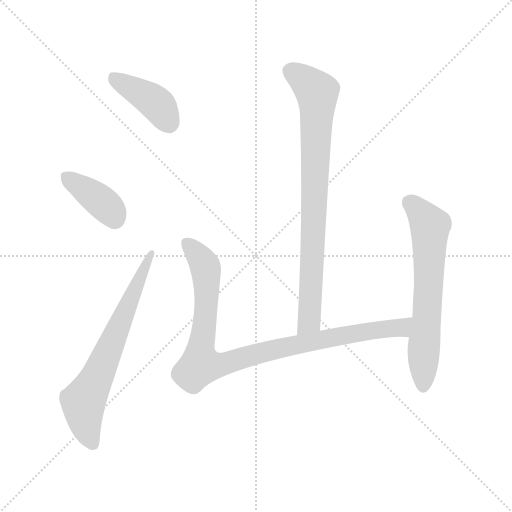
t = 0.00 s
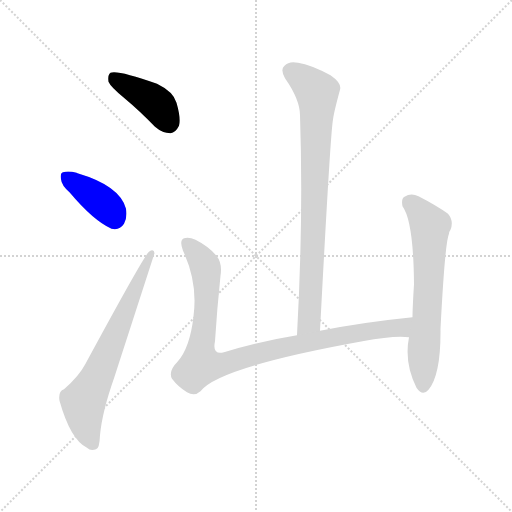
t = 0.98 s
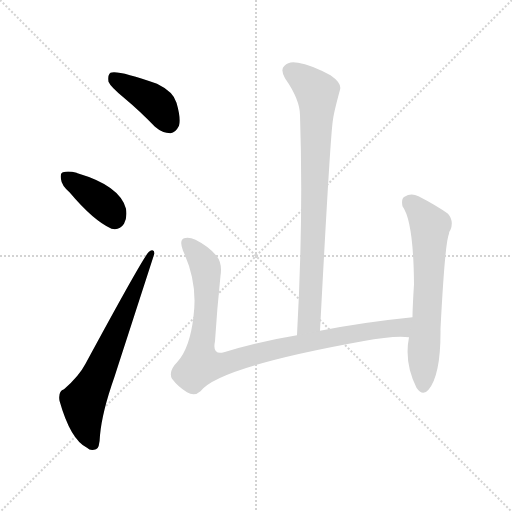
t = 1.95 s
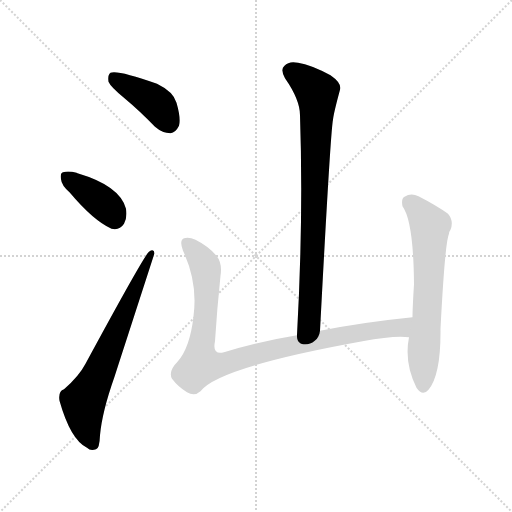
t = 2.93 s
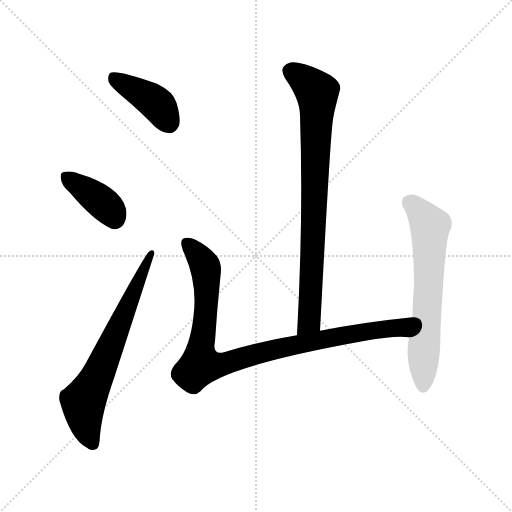
t = 3.91 s
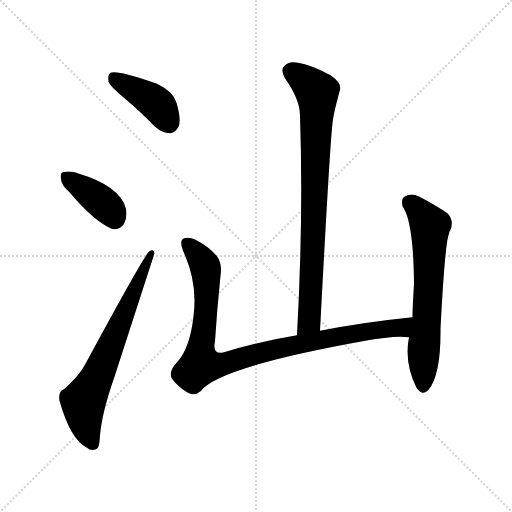
t = 4.88 s

The animated SVG that drew these frames (rendered in a browser with its animation timeline set to each time). Animation: 6 CSS @keyframes rules; one cycle of 4.88 s.

<svg version="1.1" viewBox="0 0 1024 1024" xmlns="http://www.w3.org/2000/svg">
  <g stroke="lightgray" stroke-dasharray="1,1" stroke-width="1" transform="scale(4, 4)">
    <line x1="0" y1="0" x2="256" y2="256"></line>
    <line x1="256" y1="0" x2="0" y2="256"></line>
    <line x1="128" y1="0" x2="128" y2="256"></line>
    <line x1="0" y1="128" x2="256" y2="128"></line>
  </g>
<g transform="scale(1, -1) translate(0, -900)">
   <style type="text/css">
    @keyframes keyframes0 {
      from {
       stroke: blue;
       stroke-dashoffset: 407;
       stroke-width: 128;
       }
       57% {
       animation-timing-function: step-end;
       stroke: blue;
       stroke-dashoffset: 0;
       stroke-width: 128;
       }
       to {
       stroke: black;
       stroke-width: 1024;
       }
       }
       #make-me-a-hanzi-animation-0 {
         animation: keyframes0 0.581217s both;
         animation-delay: 0.000000s;
         animation-timing-function: linear;
       }
    @keyframes keyframes1 {
      from {
       stroke: blue;
       stroke-dashoffset: 385;
       stroke-width: 128;
       }
       56% {
       animation-timing-function: step-end;
       stroke: blue;
       stroke-dashoffset: 0;
       stroke-width: 128;
       }
       to {
       stroke: black;
       stroke-width: 1024;
       }
       }
       #make-me-a-hanzi-animation-1 {
         animation: keyframes1 0.563314s both;
         animation-delay: 0.581217s;
         animation-timing-function: linear;
       }
    @keyframes keyframes2 {
      from {
       stroke: blue;
       stroke-dashoffset: 672;
       stroke-width: 128;
       }
       69% {
       animation-timing-function: step-end;
       stroke: blue;
       stroke-dashoffset: 0;
       stroke-width: 128;
       }
       to {
       stroke: black;
       stroke-width: 1024;
       }
       }
       #make-me-a-hanzi-animation-2 {
         animation: keyframes2 0.796875s both;
         animation-delay: 1.144531s;
         animation-timing-function: linear;
       }
    @keyframes keyframes3 {
      from {
       stroke: blue;
       stroke-dashoffset: 807;
       stroke-width: 128;
       }
       72% {
       animation-timing-function: step-end;
       stroke: blue;
       stroke-dashoffset: 0;
       stroke-width: 128;
       }
       to {
       stroke: black;
       stroke-width: 1024;
       }
       }
       #make-me-a-hanzi-animation-3 {
         animation: keyframes3 0.906738s both;
         animation-delay: 1.941406s;
         animation-timing-function: linear;
       }
    @keyframes keyframes4 {
      from {
       stroke: blue;
       stroke-dashoffset: 942;
       stroke-width: 128;
       }
       75% {
       animation-timing-function: step-end;
       stroke: blue;
       stroke-dashoffset: 0;
       stroke-width: 128;
       }
       to {
       stroke: black;
       stroke-width: 1024;
       }
       }
       #make-me-a-hanzi-animation-4 {
         animation: keyframes4 1.016602s both;
         animation-delay: 2.848145s;
         animation-timing-function: linear;
       }
    @keyframes keyframes5 {
      from {
       stroke: blue;
       stroke-dashoffset: 638;
       stroke-width: 128;
       }
       67% {
       animation-timing-function: step-end;
       stroke: blue;
       stroke-dashoffset: 0;
       stroke-width: 128;
       }
       to {
       stroke: black;
       stroke-width: 1024;
       }
       }
       #make-me-a-hanzi-animation-5 {
         animation: keyframes5 0.769206s both;
         animation-delay: 3.864746s;
         animation-timing-function: linear;
       }
</style>
<path d="M 249.0 703.5 Q 279.0 678.5 310.0 646.5 Q 325.0 633.5 341.0 633.5 Q 351.0 634.5 358.0 648.5 Q 362.0 663.5 353.0 694.5 Q 347.0 716.5 314.0 732.5 Q 235.0 760.5 221.0 754.5 Q 215.0 750.5 217.0 736.5 Q 221.0 726.5 249.0 703.5 Z" fill="lightgray"></path> 
<path d="M 139.0 515.5 Q 187.0 458.5 223.0 442.5 Q 239.0 438.5 248.0 452.5 Q 255.0 465.5 252.0 482.5 Q 240.0 528.5 155.0 553.5 Q 154.0 554.5 153.0 554.5 Q 137.0 558.5 126.0 555.5 Q 120.0 554.5 122.0 541.5 Q 123.0 529.5 139.0 515.5 Z" fill="lightgray"></path> 
<path d="M 128.0 121.5 Q 116.0 117.5 119.0 98.5 Q 141.0 20.5 174.0 4.5 Q 181.0 -2.5 192.0 1.5 Q 199.0 2.5 200.0 29.5 Q 204.0 75.5 229.0 146.5 Q 308.0 390.5 309.0 393.5 Q 308.0 403.5 298.0 396.5 Q 289.0 390.5 171.0 172.5 Q 158.0 147.5 128.0 121.5 Z" fill="lightgray"></path> 
<path d="M 640.0 238.5 Q 661.0 637.5 666.0 660.5 Q 667.0 672.5 680.0 720.5 Q 684.0 733.5 661.0 749.5 Q 622.0 770.5 596.0 774.5 Q 578.0 778.5 569.0 768.5 Q 560.0 761.5 570.0 743.5 Q 600.0 700.5 600.0 669.5 Q 607.0 465.5 594.0 229.5 C 592.0 199.5 638.0 208.5 640.0 238.5 Z" fill="lightgray"></path> 
<path d="M 825.0 265.5 Q 726.0 255.5 640.0 238.5 L 594.0 229.5 Q 515.0 216.5 448.0 195.5 Q 424.0 189.5 430.0 217.5 Q 434.0 281.5 441.0 348.5 Q 445.0 373.5 433.0 388.5 Q 417.0 407.5 391.0 420.5 Q 378.0 426.5 368.0 423.5 Q 358.0 419.5 366.0 398.5 Q 396.0 334.5 387.0 267.5 Q 380.0 204.5 355.0 176.5 Q 336.0 157.5 344.0 142.5 Q 356.0 126.5 374.0 115.5 Q 389.0 106.5 401.0 117.5 Q 437.0 165.5 725.0 217.5 Q 789.0 229.5 818.0 225.5 C 848.0 224.5 855.0 268.5 825.0 265.5 Z" fill="lightgray"></path> 
<path d="M 818.0 225.5 Q 808.0 174.5 833.0 124.5 Q 845.0 106.5 857.0 120.5 Q 882.0 150.5 881.0 242.5 Q 890.0 416.5 898.0 432.5 Q 898.0 436.5 901.0 440.5 Q 908.0 458.5 896.0 472.5 Q 874.0 488.5 837.0 507.5 Q 822.0 514.5 809.0 506.5 Q 802.0 502.5 805.0 487.5 Q 827.0 457.5 828.0 331.5 Q 825.0 283.5 825.0 265.5 L 818.0 225.5 Z" fill="lightgray"></path> 
      <clipPath id="make-me-a-hanzi-clip-0">
      <path d="M 249.0 703.5 Q 279.0 678.5 310.0 646.5 Q 325.0 633.5 341.0 633.5 Q 351.0 634.5 358.0 648.5 Q 362.0 663.5 353.0 694.5 Q 347.0 716.5 314.0 732.5 Q 235.0 760.5 221.0 754.5 Q 215.0 750.5 217.0 736.5 Q 221.0 726.5 249.0 703.5 Z" fill="lightgray"></path>
      </clipPath>
      <path clip-path="url(#make-me-a-hanzi-clip-0)" d="M 226.0 747.5 L 305.0 699.5 L 325.0 677.5 L 338.0 651.5 " fill="none" id="make-me-a-hanzi-animation-0" stroke-dasharray="279 558" stroke-linecap="round"></path>

      <clipPath id="make-me-a-hanzi-clip-1">
      <path d="M 139.0 515.5 Q 187.0 458.5 223.0 442.5 Q 239.0 438.5 248.0 452.5 Q 255.0 465.5 252.0 482.5 Q 240.0 528.5 155.0 553.5 Q 154.0 554.5 153.0 554.5 Q 137.0 558.5 126.0 555.5 Q 120.0 554.5 122.0 541.5 Q 123.0 529.5 139.0 515.5 Z" fill="lightgray"></path>
      </clipPath>
      <path clip-path="url(#make-me-a-hanzi-clip-1)" d="M 133.0 545.5 L 198.0 500.5 L 218.0 482.5 L 229.0 462.5 " fill="none" id="make-me-a-hanzi-animation-1" stroke-dasharray="257 514" stroke-linecap="round"></path>

      <clipPath id="make-me-a-hanzi-clip-2">
      <path d="M 128.0 121.5 Q 116.0 117.5 119.0 98.5 Q 141.0 20.5 174.0 4.5 Q 181.0 -2.5 192.0 1.5 Q 199.0 2.5 200.0 29.5 Q 204.0 75.5 229.0 146.5 Q 308.0 390.5 309.0 393.5 Q 308.0 403.5 298.0 396.5 Q 289.0 390.5 171.0 172.5 Q 158.0 147.5 128.0 121.5 Z" fill="lightgray"></path>
      </clipPath>
      <path clip-path="url(#make-me-a-hanzi-clip-2)" d="M 186.0 11.5 L 171.0 52.5 L 167.0 96.5 L 196.0 148.5 L 303.0 394.5 " fill="none" id="make-me-a-hanzi-animation-2" stroke-dasharray="544 1088" stroke-linecap="round"></path>

      <clipPath id="make-me-a-hanzi-clip-3">
      <path d="M 640.0 238.5 Q 661.0 637.5 666.0 660.5 Q 667.0 672.5 680.0 720.5 Q 684.0 733.5 661.0 749.5 Q 622.0 770.5 596.0 774.5 Q 578.0 778.5 569.0 768.5 Q 560.0 761.5 570.0 743.5 Q 600.0 700.5 600.0 669.5 Q 607.0 465.5 594.0 229.5 C 592.0 199.5 638.0 208.5 640.0 238.5 Z" fill="lightgray"></path>
      </clipPath>
      <path clip-path="url(#make-me-a-hanzi-clip-3)" d="M 583.0 756.5 L 624.0 726.5 L 634.0 715.5 L 635.0 699.5 L 621.0 282.5 L 619.0 258.5 L 600.0 237.5 " fill="none" id="make-me-a-hanzi-animation-3" stroke-dasharray="679 1358" stroke-linecap="round"></path>

      <clipPath id="make-me-a-hanzi-clip-4">
      <path d="M 825.0 265.5 Q 726.0 255.5 640.0 238.5 L 594.0 229.5 Q 515.0 216.5 448.0 195.5 Q 424.0 189.5 430.0 217.5 Q 434.0 281.5 441.0 348.5 Q 445.0 373.5 433.0 388.5 Q 417.0 407.5 391.0 420.5 Q 378.0 426.5 368.0 423.5 Q 358.0 419.5 366.0 398.5 Q 396.0 334.5 387.0 267.5 Q 380.0 204.5 355.0 176.5 Q 336.0 157.5 344.0 142.5 Q 356.0 126.5 374.0 115.5 Q 389.0 106.5 401.0 117.5 Q 437.0 165.5 725.0 217.5 Q 789.0 229.5 818.0 225.5 C 848.0 224.5 855.0 268.5 825.0 265.5 Z" fill="lightgray"></path>
      </clipPath>
      <path clip-path="url(#make-me-a-hanzi-clip-4)" d="M 374.0 413.5 L 396.0 390.5 L 412.0 357.5 L 414.0 313.5 L 401.0 170.5 L 446.0 171.5 L 605.0 213.5 L 801.0 244.5 L 817.0 259.5 " fill="none" id="make-me-a-hanzi-animation-4" stroke-dasharray="814 1628" stroke-linecap="round"></path>

      <clipPath id="make-me-a-hanzi-clip-5">
      <path d="M 818.0 225.5 Q 808.0 174.5 833.0 124.5 Q 845.0 106.5 857.0 120.5 Q 882.0 150.5 881.0 242.5 Q 890.0 416.5 898.0 432.5 Q 898.0 436.5 901.0 440.5 Q 908.0 458.5 896.0 472.5 Q 874.0 488.5 837.0 507.5 Q 822.0 514.5 809.0 506.5 Q 802.0 502.5 805.0 487.5 Q 827.0 457.5 828.0 331.5 Q 825.0 283.5 825.0 265.5 L 818.0 225.5 Z" fill="lightgray"></path>
      </clipPath>
      <path clip-path="url(#make-me-a-hanzi-clip-5)" d="M 820.0 494.5 L 860.0 448.5 L 846.0 127.5 " fill="none" id="make-me-a-hanzi-animation-5" stroke-dasharray="510 1020" stroke-linecap="round"></path>

</g>
</svg>
